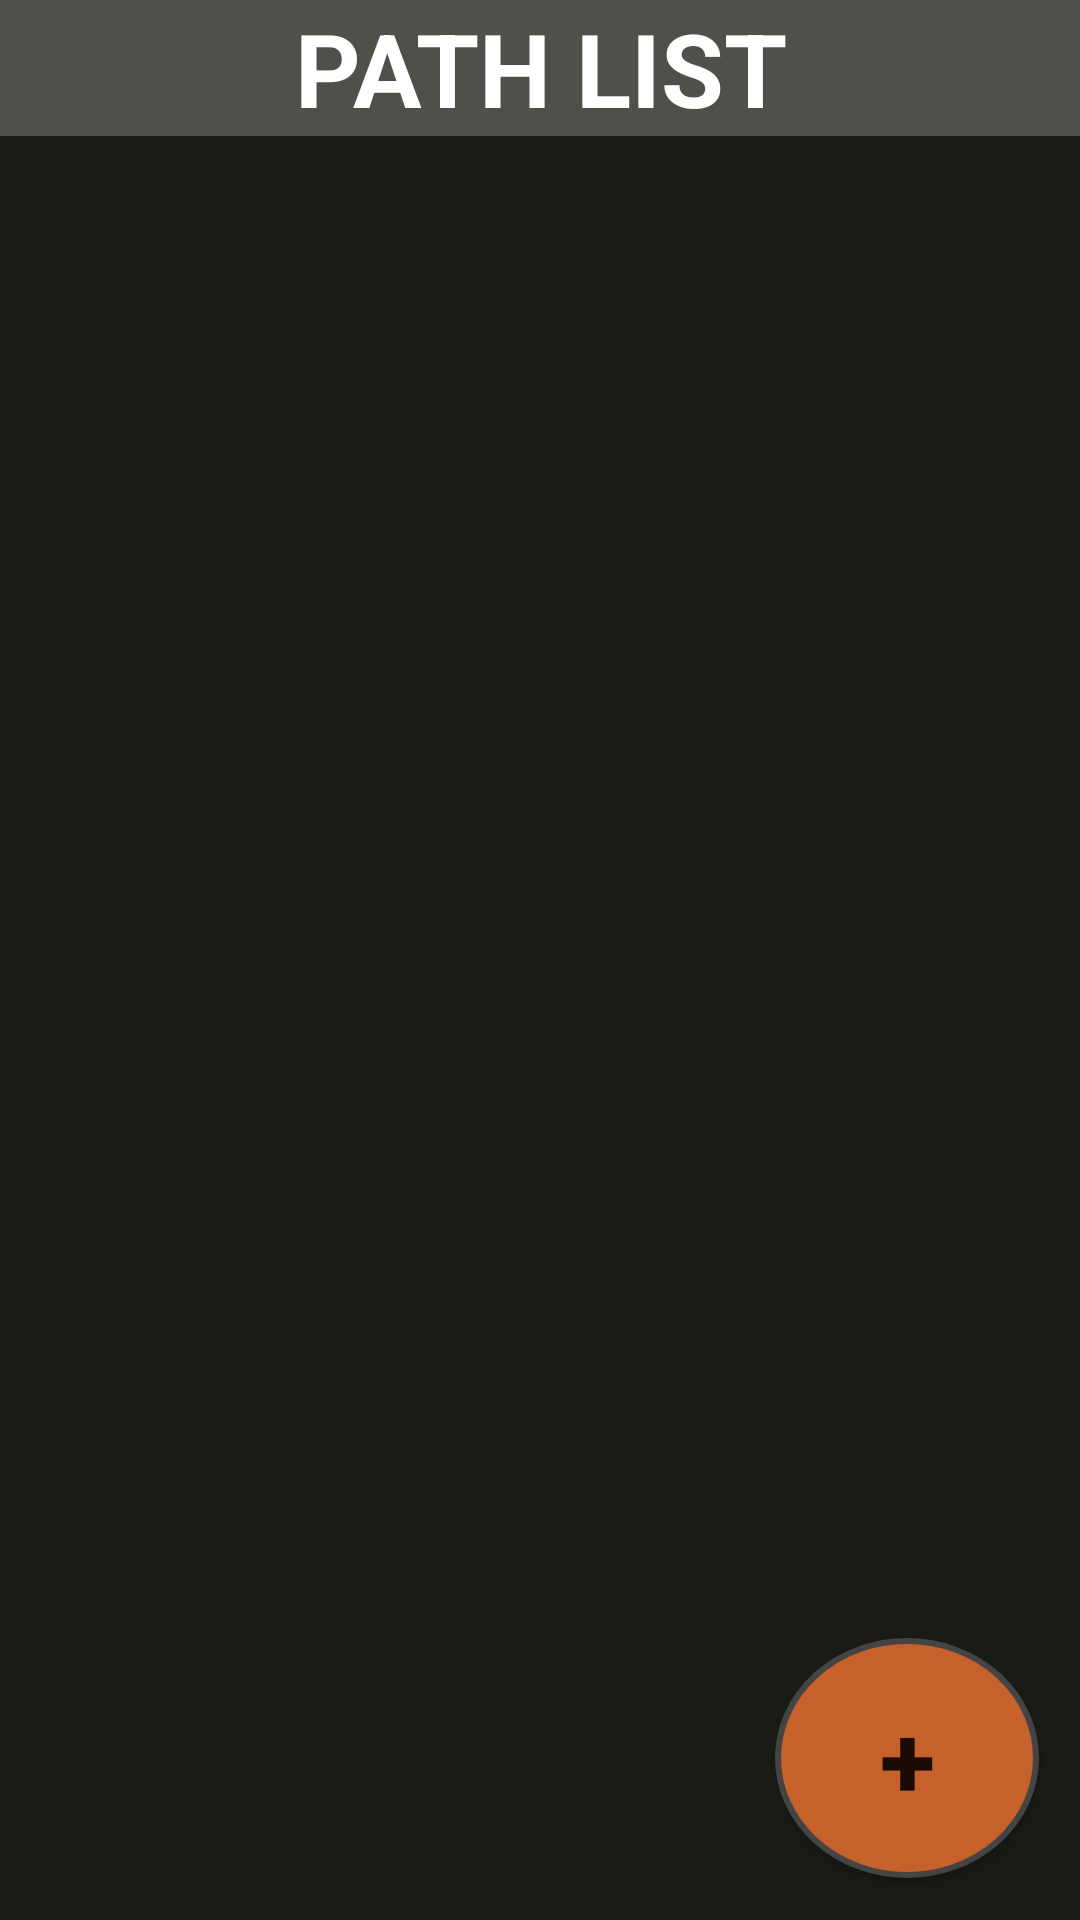

Here is an Android app screen rendered from its layout file. Give the layout XML and the strings, colors and styles it references.
<!-- AndroidManifest.xml: application theme Theme.IMS3000 -->
<!-- res/layout/fragment_path_list.xml -->
<?xml version="1.0" encoding="utf-8"?>
<androidx.constraintlayout.widget.ConstraintLayout xmlns:android="http://schemas.android.com/apk/res/android"
    xmlns:app="http://schemas.android.com/apk/res-auto"
    xmlns:tools="http://schemas.android.com/tools"
    android:layout_width="match_parent"
    android:layout_height="match_parent"
    android:background="#191B15"
    tools:context=".ui.sampledata.PathListFragment">

    <TextView
        android:id="@+id/textView10"
        android:layout_width="match_parent"
        android:layout_height="wrap_content"
        android:background="#4E504A"
        android:gravity="center"
        android:text="PATH LIST"
        android:textColor="#FFFFFF"
        android:textSize="34sp"
        android:textStyle="bold" />

    <androidx.recyclerview.widget.RecyclerView
        android:id="@+id/Path_recyclerView"
        android:layout_width="match_parent"
        android:layout_height="wrap_content"
        app:layout_constraintTop_toBottomOf="@+id/textView10" />

    <Button
        android:id="@+id/Add_Path_Button"
        android:layout_width="88dp"
        android:layout_height="80dp"
        android:background="@drawable/circle_border"
        android:text="+"
        android:textSize="34sp"
        android:textStyle="bold"
        app:backgroundTint="@null"
        app:layout_constraintBottom_toBottomOf="parent"
        app:layout_constraintEnd_toEndOf="parent"
        app:layout_constraintHorizontal_bias="0.95"
        app:layout_constraintStart_toStartOf="parent"
        app:layout_constraintTop_toTopOf="parent"
        app:layout_constraintVertical_bias="0.975" />

</androidx.constraintlayout.widget.ConstraintLayout>
<!-- resources referenced by this layout -->
<resources>
  <!-- drawable circle_border (drawable) -->
  <?xml version="1.0" encoding="utf-8"?>
  <shape xmlns:android="http://schemas.android.com/apk/res/android"
      android:shape="oval"
      android:elevation="-10dp">
      <solid android:color="#FFC6612C"/>
      <stroke
          android:width="2dp"
          android:color="#444444" />
  </shape>
  <style name="Theme.IMS3000" parent="Theme.MaterialComponents.DayNight.DarkActionBar">
          
          <item name="colorPrimary">@color/purple_500</item>
          <item name="colorPrimaryVariant">@color/purple_700</item>
          <item name="colorOnPrimary">@color/white</item>
          
          <item name="colorSecondary">@color/teal_200</item>
          <item name="colorSecondaryVariant">@color/teal_700</item>
          <item name="colorOnSecondary">@color/black</item>
          
          <item name="android:statusBarColor" tools:targetApi="l">?attr/colorPrimaryVariant</item>
          
      </style>
  <!-- not gathered from this repository: default colours our renderer supplied (Android Studio template values) -->
  <color name="purple_500">#FF6200EE</color>
  <color name="purple_700">#FF3700B3</color>
  <color name="teal_200">#FF03DAC5</color>
  <color name="teal_700">#FF018786</color>
  <color name="black">#FF000000</color>
  <color name="white">#FFFFFFFF</color>
</resources>
